Run: headless pygame with SDL's dummy video driver; simulated clock (each Clock.tick advances the game by its frame time, no real sleeping); random seed 0; keys injected as events and as key.get_pressed() state; no mouse input.
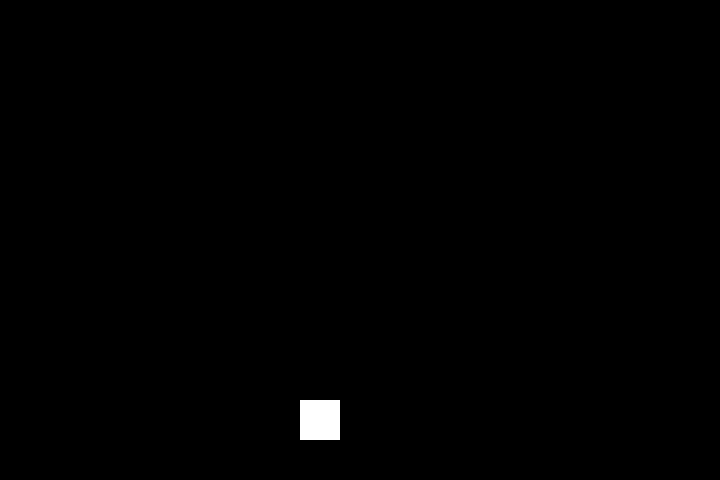
Frame 1 of 4 · flips 1–60 · no input
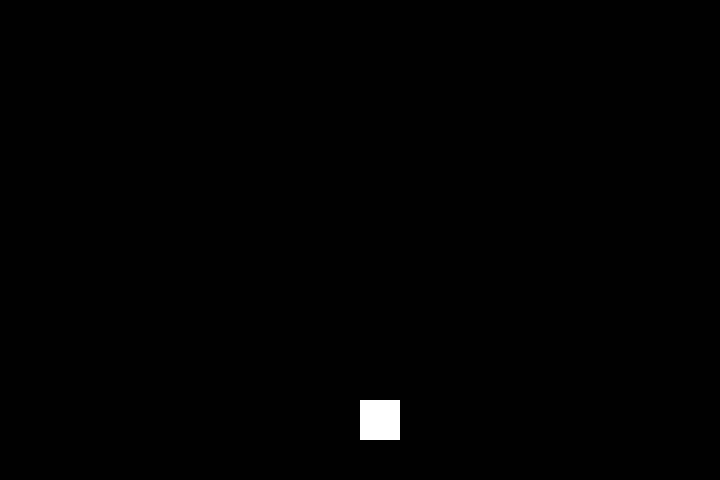
Frame 2 of 4 · flips 61–180 · tapped SPACE, RETURN · held RIGHT (→), D
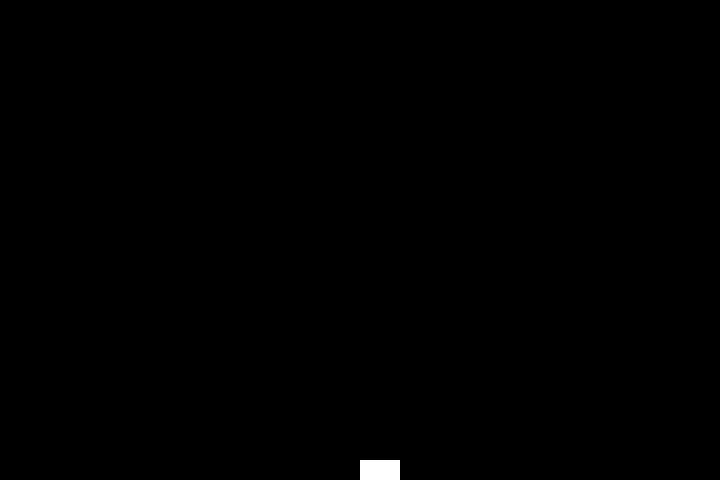
Frame 3 of 4 · flips 181–300 · held DOWN (↓), S
Frame 4 of 4 · flips 301–420 · held LEFT (←), A, UP (↑), W · screen same as frame 1, image omitted

The pygame program that drew these frames:

import pygame


     
def main():
    pygame.init()
    screen = pygame.display.set_mode((720, 480))
    player = Player(300,400,0.5)
    while True:
        for event in pygame.event.get():
            if event.type == pygame.QUIT:
                pygame.quit()
                return
        handle_input(player)
        update_game_state(player)
        draw_game(screen, player)
        pygame.display.flip()


def handle_input(player):
    keys = pygame.key.get_pressed()
    if keys[pygame.K_LEFT]:
        player.move_left()
    if keys[pygame.K_RIGHT]:
        player.move_right()
    if keys[pygame.K_UP]:
        player.move_up()
    if keys[pygame.K_DOWN]:
        player.move_down()
def update_game_state(player):
    player.update()

def draw_game(screen,player):
    screen.fill((0, 0, 0))
    player.draw(screen)

class Player:
    def __init__(self, x, y, speed):
        self.x = x
        self.y = y
        self.speed = speed
    def move_left(self):
        self.x -= self.speed
    def move_right(self):
        self.x += self.speed
    def move_up(self):
        self.y -= self.speed
    def move_down(self):
        self.y += self.speed
    def update(self):
        pass
    def draw(self,screen):
        pygame.draw.rect(screen, (255, 255, 255), (self.x, self.y, 40, 40))
if __name__ == '__main__':
    main()
